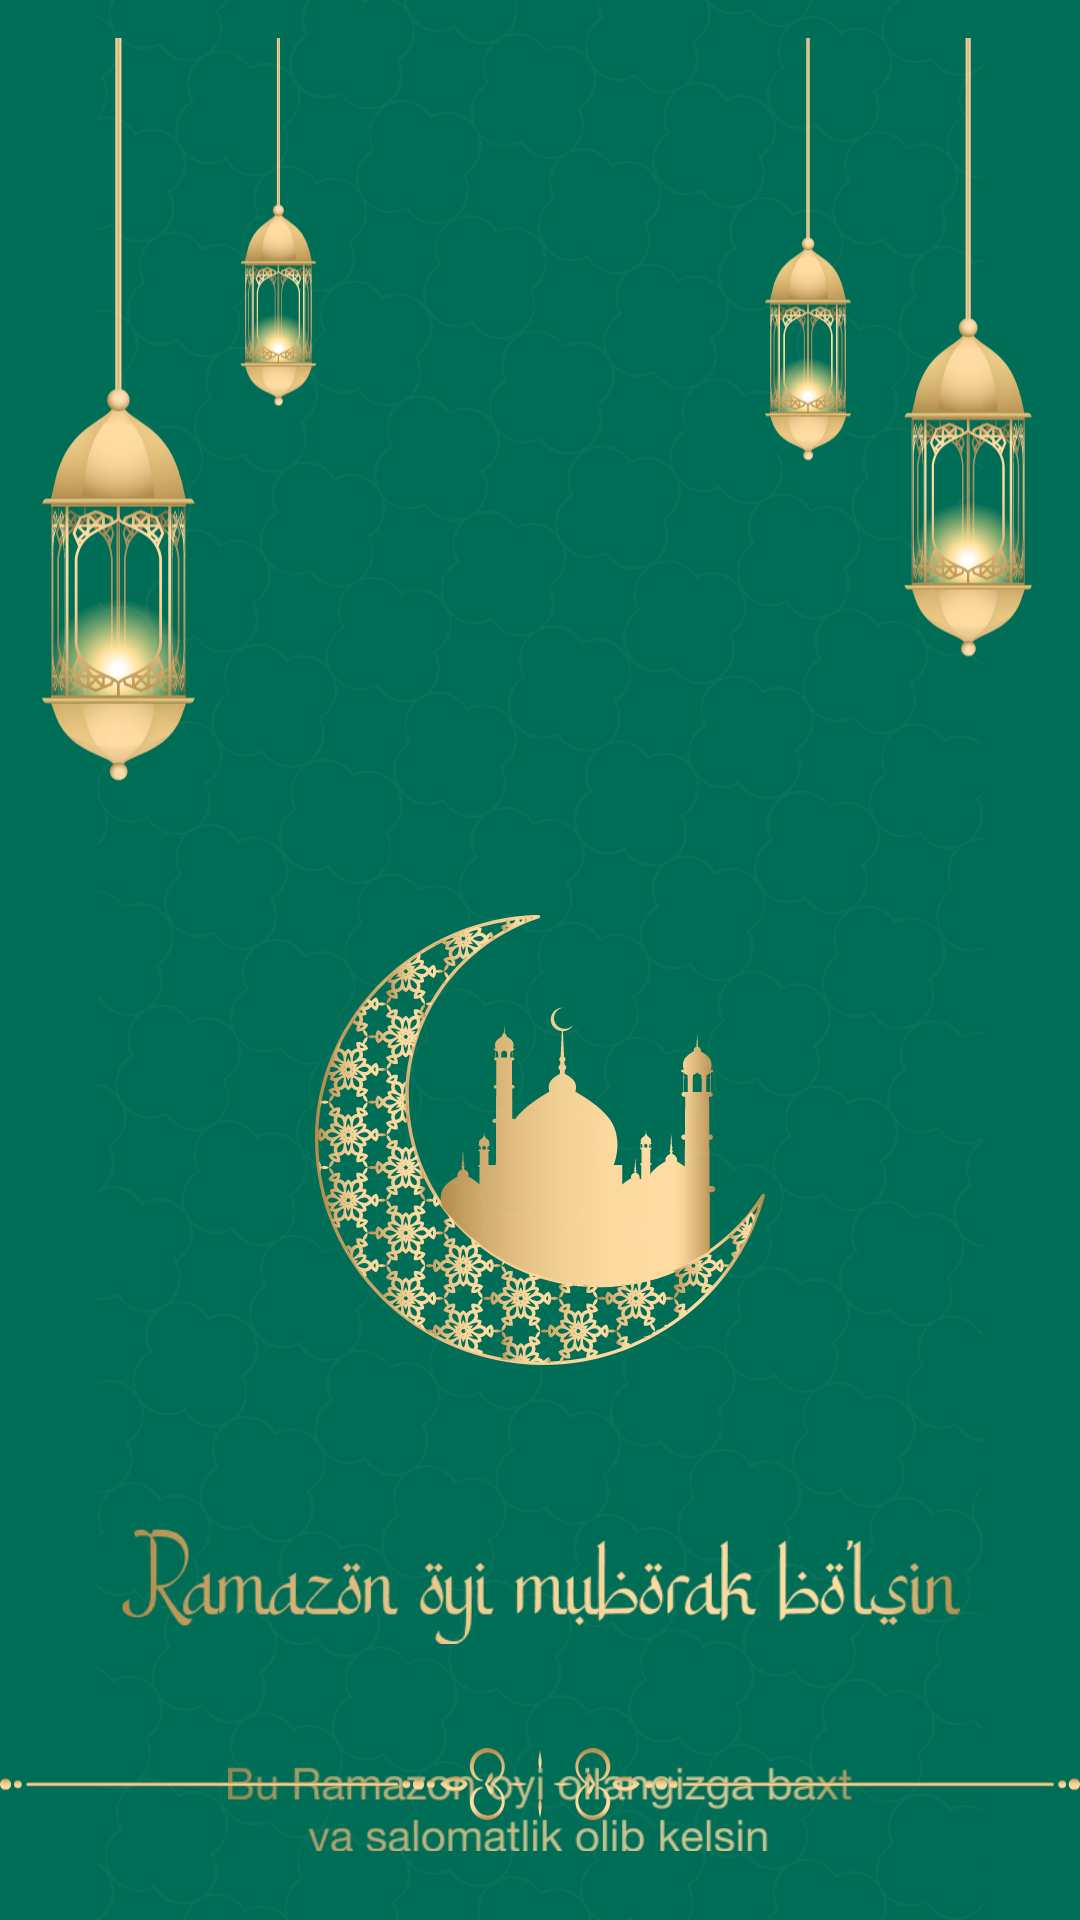

Android layout source for this screen:
<!-- AndroidManifest.xml: application theme Theme.Ramazon2023 -->
<!-- res/layout/activity_splash.xml -->
<?xml version="1.0" encoding="utf-8"?>
<androidx.constraintlayout.widget.ConstraintLayout xmlns:android="http://schemas.android.com/apk/res/android"
    xmlns:app="http://schemas.android.com/apk/res-auto"
    xmlns:tools="http://schemas.android.com/tools"
    android:layout_width="match_parent"
    android:layout_height="match_parent"
    android:background="@color/background"
    tools:context=".activity.SplashActivity">
    <ImageView
        android:id="@+id/light"
        android:layout_width="match_parent"
        android:layout_height="wrap_content"
        app:layout_constraintTop_toTopOf="parent"
        android:src="@drawable/ic_ramazon"/>
    <ImageView
        android:id="@+id/city"
        android:layout_width="match_parent"
        android:layout_height="wrap_content"
        app:layout_constraintTop_toBottomOf="@id/light"
        android:src="@drawable/ic_moon_city"/>

    <ImageView
        android:layout_width="match_parent"
        android:layout_height="wrap_content"
        app:layout_constraintTop_toBottomOf="@id/city"
        android:gravity="center_horizontal"
        android:src="@drawable/img_1"
        android:layout_marginHorizontal="40dp"
        android:layout_marginTop="30dp"
        android:id="@+id/text"/>
    <ImageView
        android:id="@+id/about"
        android:layout_width="match_parent"
        android:layout_height="wrap_content"
        app:layout_constraintTop_toBottomOf="@id/text"
        android:layout_marginHorizontal="76dp"
        android:gravity="center_horizontal"
        android:src="@drawable/img_2"/>

    <ImageView
        android:layout_width="match_parent"
        android:layout_height="match_parent"
        android:src="@drawable/img"/>
    <ImageView
        android:layout_width="match_parent"
        android:layout_height="wrap_content"
        app:layout_constraintBottom_toBottomOf="parent"
        android:layout_marginBottom="32.28dp"
        android:src="@drawable/ic_ramka"/>



</androidx.constraintlayout.widget.ConstraintLayout>
<!-- resources referenced by this layout -->
<resources>
  <color name="background">#006D56</color>
  <!-- drawable ic_moon_city: vector/xml drawable (drawable, 197326 chars, omitted) -->
  <!-- drawable ic_ramazon: vector/xml drawable (drawable, 162744 chars, omitted) -->
  <!-- drawable ic_ramka: vector/xml drawable (drawable, 29323 chars, omitted) -->
  <!-- drawable img: png bitmap (drawable, 149558 bytes) -->
  <!-- drawable img_1: png bitmap (drawable, 20961 bytes) -->
  <!-- drawable img_2: png bitmap (drawable, 16510 bytes) -->
  <style name="Theme.Ramazon2023" parent="Theme.MaterialComponents.Light.NoActionBar">
          
          <item name="colorPrimary">@color/background</item>
          <item name="colorPrimaryVariant">@color/purple_700</item>
          <item name="colorOnPrimary">@color/white</item>
          
          <item name="colorSecondary">@color/teal_200</item>
          <item name="colorSecondaryVariant">@color/teal_700</item>
          <item name="colorOnSecondary">@color/black</item>
          
          <item name="android:windowLightStatusBar">false</item>
          <item name="android:statusBarColor">#044739</item>
          
      </style>
  <color name="purple_700">#FF3700B3</color>
  <color name="white">#FFFFFFFF</color>
  <color name="teal_200">#FF03DAC5</color>
  <color name="teal_700">#FF018786</color>
  <color name="black">#FF000000</color>
</resources>
